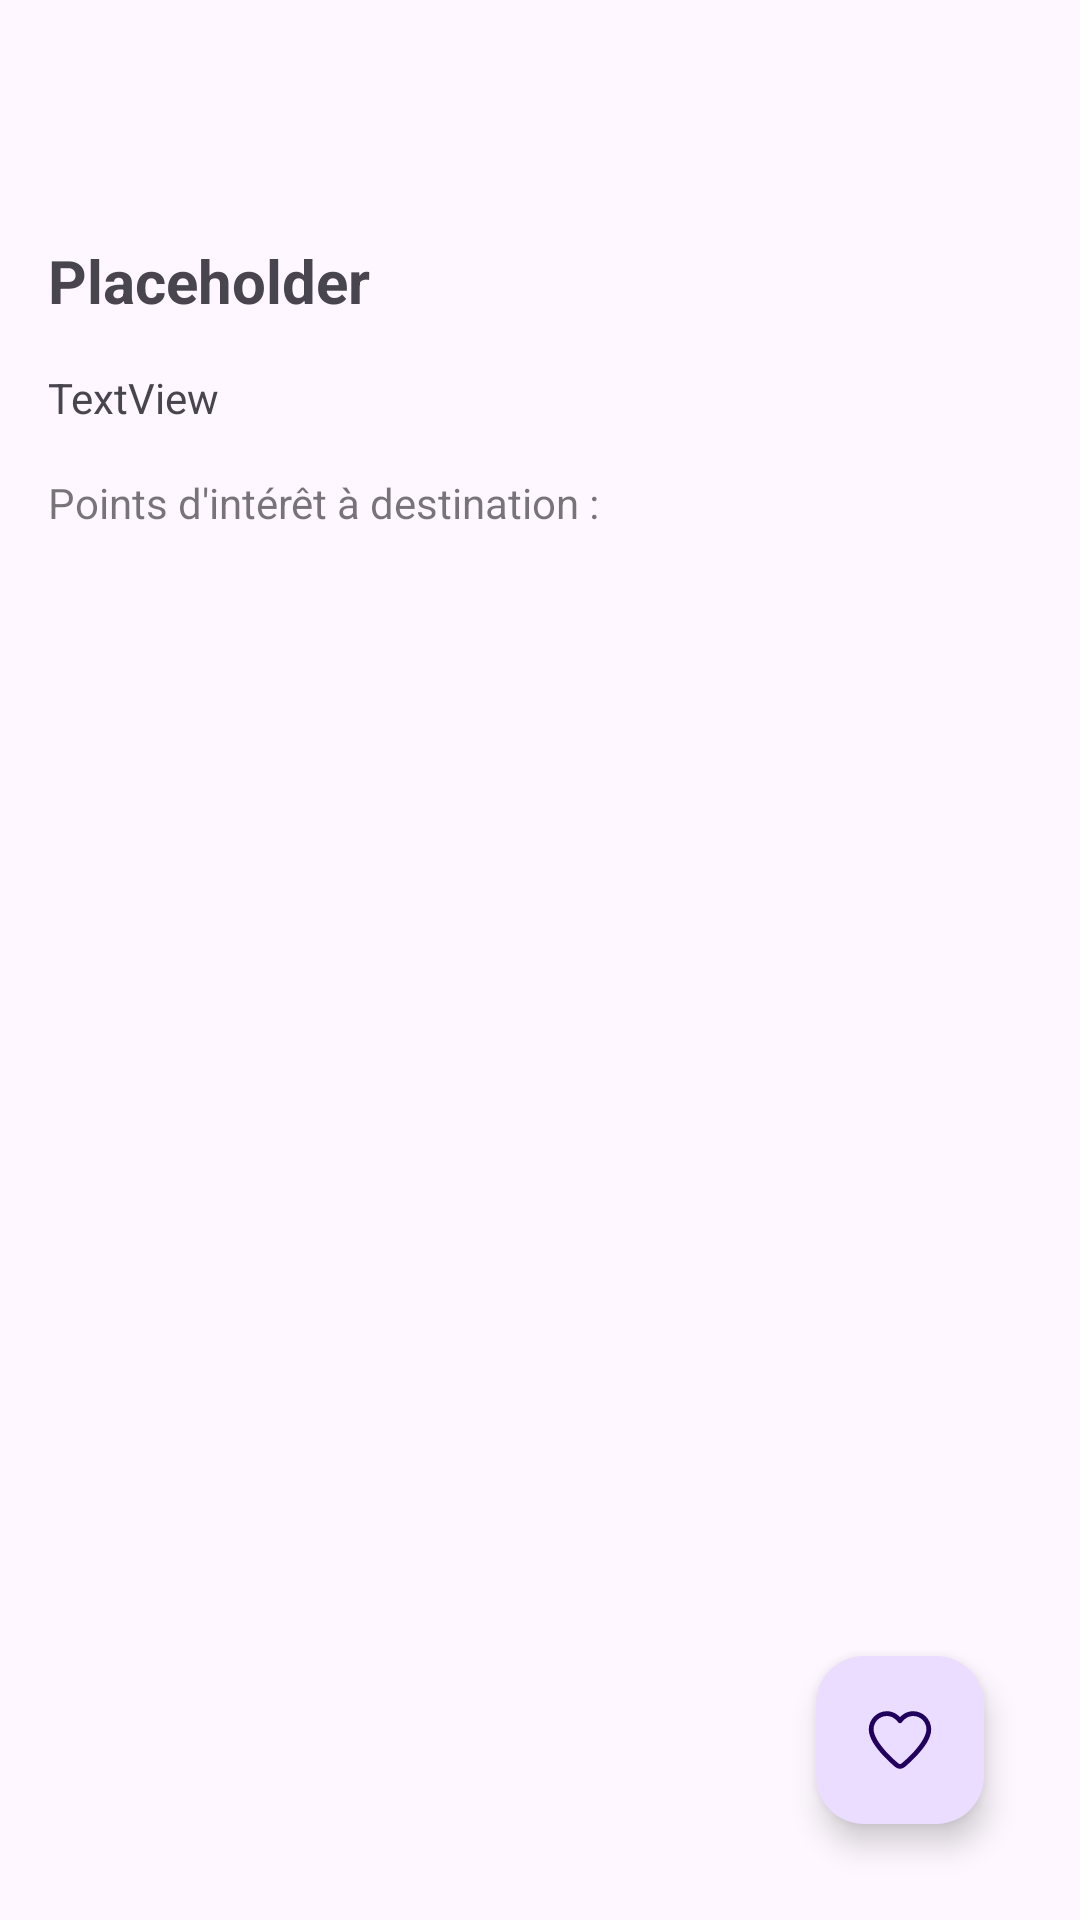

This screen was rendered from an Android layout file. Write that file and the resources it references.
<!-- AndroidManifest.xml: application theme Theme.SAES4 -->
<!-- res/layout/activity_city.xml -->
<?xml version="1.0" encoding="utf-8"?>

<androidx.constraintlayout.widget.ConstraintLayout xmlns:android="http://schemas.android.com/apk/res/android"
    xmlns:app="http://schemas.android.com/apk/res-auto"
    xmlns:tools="http://schemas.android.com/tools"
    android:layout_width="match_parent"
    android:layout_height="match_parent"
    android:fitsSystemWindows="true"
    android:focusable="false"
    tools:context=".CityActivity">

    <com.google.android.material.appbar.MaterialToolbar
        android:id="@+id/toolbar3"
        android:layout_width="match_parent"
        android:layout_height="?attr/actionBarSize"
        app:layout_constraintEnd_toEndOf="parent"
        app:layout_constraintStart_toStartOf="parent"
        app:layout_constraintTop_toTopOf="parent" />

    <com.google.android.material.appbar.AppBarLayout
        android:id="@+id/appBarLayout"
        android:layout_width="match_parent"
        android:layout_height="wrap_content"
        android:fitsSystemWindows="true">

    </com.google.android.material.appbar.AppBarLayout>

    <TextView
        android:id="@+id/tv_fromto"
        android:layout_width="0dp"
        android:layout_height="wrap_content"
        android:layout_marginStart="16dp"
        android:layout_marginTop="16dp"
        android:layout_marginEnd="32dp"
        android:text="Placeholder"
        android:textAllCaps="false"
        android:textSize="20sp"
        android:textStyle="bold"
        app:layout_constraintEnd_toEndOf="parent"
        app:layout_constraintStart_toStartOf="parent"
        app:layout_constraintTop_toBottomOf="@+id/toolbar3" />

    <TextView
        android:id="@+id/tv_voyage"
        android:layout_width="0dp"
        android:layout_height="wrap_content"
        android:layout_marginStart="16dp"
        android:layout_marginTop="16dp"
        android:layout_marginEnd="16dp"
        android:text="TextView"
        app:layout_constraintEnd_toEndOf="parent"
        app:layout_constraintStart_toStartOf="parent"
        app:layout_constraintTop_toBottomOf="@+id/tv_fromto" />

    <ListView
        android:id="@+id/lv_monuments"
        android:layout_width="0dp"
        android:layout_height="0dp"
        android:layout_marginTop="8dp"
        app:layout_constraintBottom_toBottomOf="parent"
        app:layout_constraintEnd_toEndOf="parent"
        app:layout_constraintHorizontal_bias="0.0"
        app:layout_constraintStart_toStartOf="parent"
        app:layout_constraintTop_toBottomOf="@+id/textView2">

    </ListView>

    <com.google.android.material.floatingactionbutton.FloatingActionButton
        android:id="@+id/floatingActionButton"
        android:layout_width="wrap_content"
        android:layout_height="wrap_content"
        android:layout_marginEnd="32dp"
        android:layout_marginBottom="32dp"
        android:clickable="true"
        android:focusable="true"
        app:layout_constraintBottom_toBottomOf="parent"
        app:layout_constraintEnd_toEndOf="parent"
        app:srcCompat="@drawable/custom_heart" />

    <TextView
        android:id="@+id/textView2"
        android:layout_width="wrap_content"
        android:layout_height="wrap_content"
        android:layout_marginStart="16dp"
        android:layout_marginTop="16dp"
        android:text="Points d'intérêt à destination :"
        android:textColor="@color/material_on_background_emphasis_medium"
        app:layout_constraintStart_toStartOf="parent"
        app:layout_constraintTop_toBottomOf="@+id/tv_voyage" />

    <TextView
        android:id="@+id/cityErrorText"
        android:layout_width="wrap_content"
        android:layout_height="wrap_content"
        android:textColor="@color/material_on_background_emphasis_medium"
        app:layout_constraintBottom_toBottomOf="parent"
        app:layout_constraintEnd_toEndOf="parent"
        app:layout_constraintStart_toStartOf="parent"
        app:layout_constraintTop_toTopOf="parent"
        app:layout_constraintVertical_bias="0.61" />

    <ProgressBar
        android:id="@+id/loading_places"
        style="?android:attr/progressBarStyle"
        android:layout_width="wrap_content"
        android:layout_height="wrap_content"
        app:layout_constraintBottom_toBottomOf="@+id/cityErrorText"
        app:layout_constraintEnd_toEndOf="@+id/toolbar3"
        app:layout_constraintStart_toStartOf="parent"
        app:layout_constraintTop_toTopOf="@+id/cityErrorText" />
</androidx.constraintlayout.widget.ConstraintLayout>
<!-- resources referenced by this layout -->
<resources>
  <!-- drawable custom_heart (drawable) -->
  <vector xmlns:android="http://schemas.android.com/apk/res/android"
      android:width="512dp"
      android:height="512dp"
      android:viewportWidth="30"
      android:viewportHeight="30">
    <path
        android:fillColor="#FF000000"
        android:pathData="M9.545,3C5.39,3 2,6.39 2,10.545C2,14.283 4.901,18.085 7.66,21.119C10.42,24.154 13.172,26.369 13.172,26.369A1,1 0,0 0,13.197 26.389C13.643,26.725 14.202,26.944 14.809,26.984A1,1 0,0 0,15 27A1,1 0,0 0,15.189 26.984A1,1 0,0 0,15.199 26.982C15.803,26.94 16.359,26.724 16.803,26.389A1,1 0,0 0,16.828 26.369C16.828,26.369 19.58,24.154 22.34,21.119C25.099,18.085 28,14.283 28,10.545C28,6.39 24.61,3 20.455,3C17.841,3 15.99,4.439 15,5.457C14.01,4.439 12.159,3 9.545,3zM9.545,5C12.276,5 13.938,7.242 14.104,7.475A1,1 0,0 0,14.994 8.014A1,1 0,0 0,15.018 8.014A1,1 0,0 0,15.041 8.012A1,1 0,0 0,15.117 8.006A1,1 0,0 0,15.893 7.479C16.05,7.258 17.716,5 20.455,5C23.53,5 26,7.47 26,10.545C26,13.148 23.5,16.87 20.859,19.773C18.228,22.667 15.608,24.78 15.59,24.795C15.414,24.926 15.219,25 15,25C14.781,25 14.586,24.926 14.41,24.795C14.392,24.78 11.772,22.667 9.141,19.773C6.5,16.87 4,13.148 4,10.545C4,7.47 6.47,5 9.545,5z"/>
  </vector>
  <style name="Theme.SAES4" parent="Base.Theme.SAES4" />
  <style name="Base.Theme.SAES4" parent="Theme.Material3.DayNight.NoActionBar">
          
          
      </style>
</resources>
